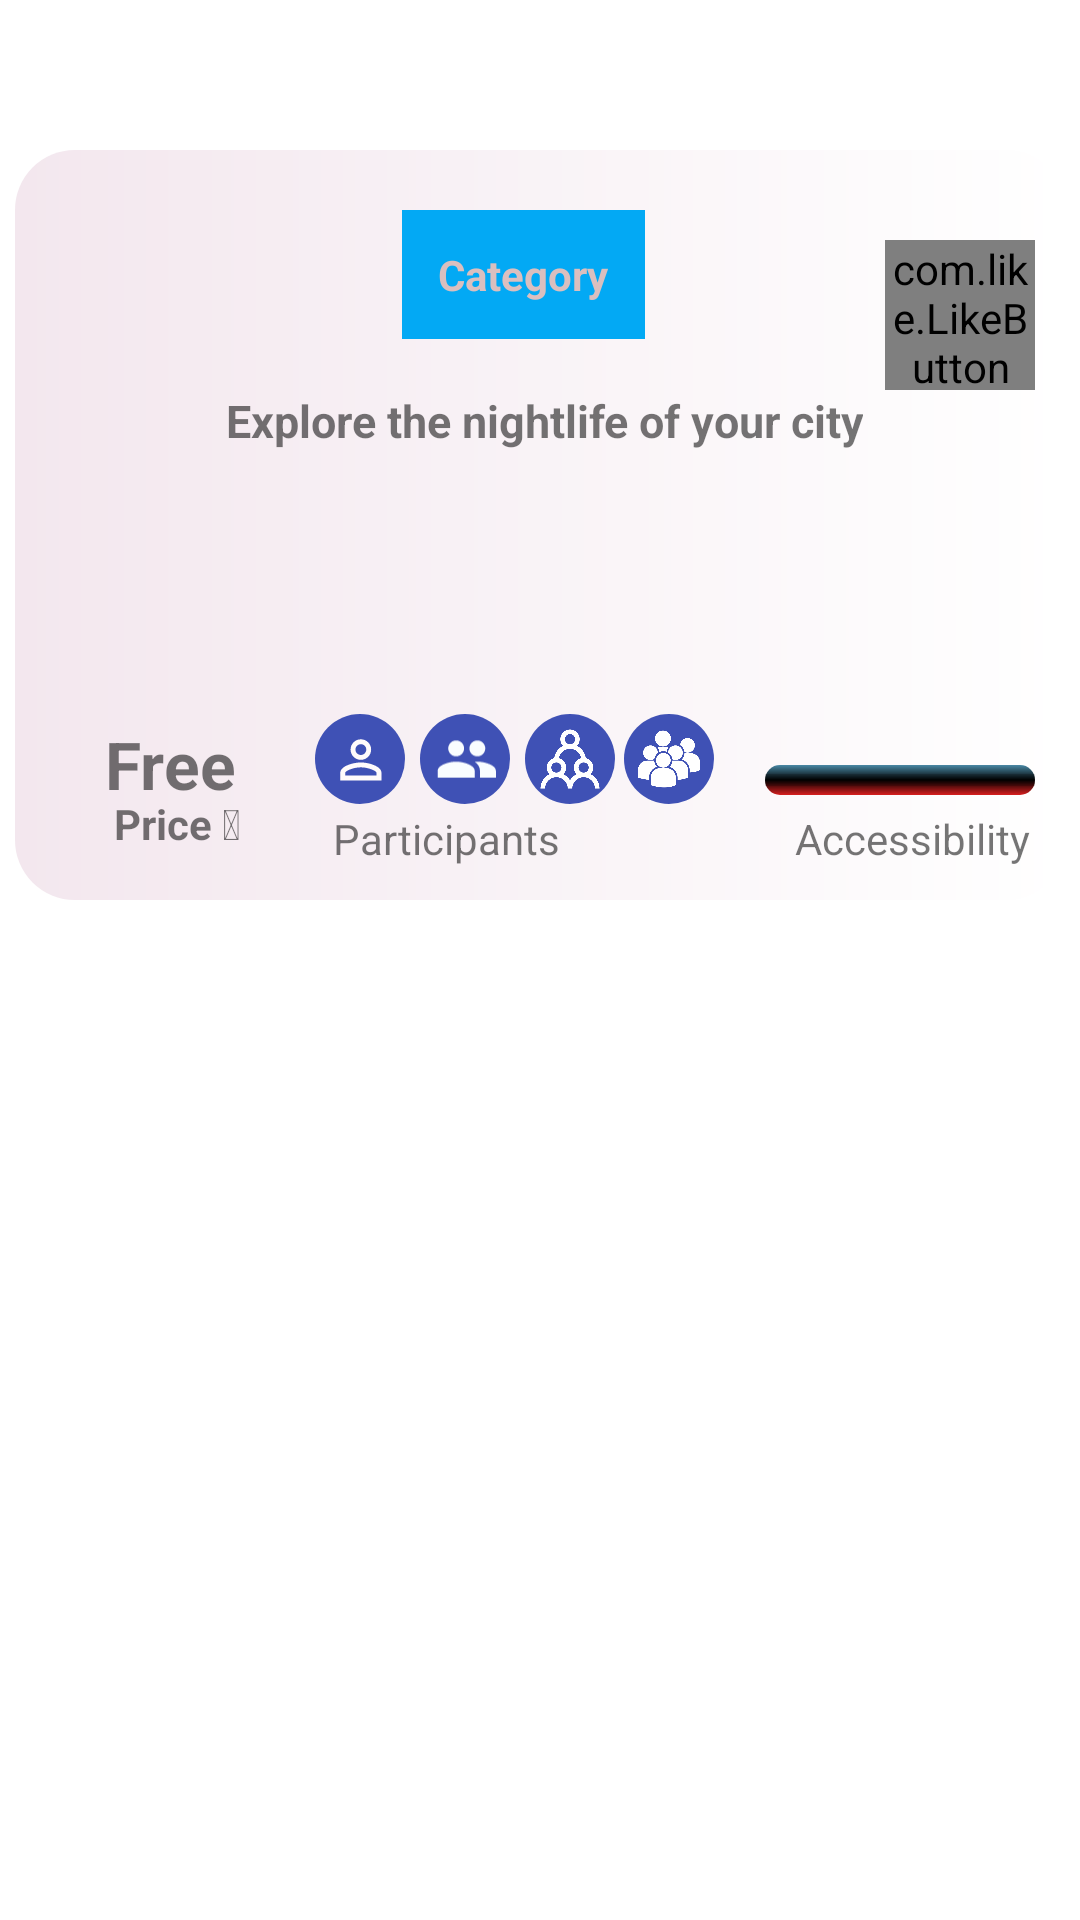

This screen was rendered from an Android layout file. Write that file and the resources it references.
<!-- AndroidManifest.xml: application theme AppTheme -->
<!-- res/layout/list.xml -->
<?xml version="1.0" encoding="utf-8"?>
<LinearLayout xmlns:android="http://schemas.android.com/apk/res/android"
    android:layout_width="wrap_content"
    android:layout_height="wrap_content"
    xmlns:app="http://schemas.android.com/apk/res-auto">


    <androidx.constraintlayout.widget.ConstraintLayout
        android:layout_width="350dp"
        android:layout_height="250dp"

        android:layout_marginLeft="5dp"
        android:layout_marginTop="50dp"
        android:background="@drawable/background">
        <TextView
            android:id="@+id/textViewCategory"
            style="@style/category1"


            android:layout_width="wrap_content"
            android:layout_height="wrap_content"
            android:layout_marginTop="20dp"
            android:layout_marginRight="140dp"
            android:text="Category"
            app:layout_constraintRight_toRightOf="parent"
            app:layout_constraintTop_toTopOf="parent" />











        <TextView
            android:id="@+id/explore_the"
            android:layout_width="wrap_content"
            android:layout_height="wrap_content"
            android:layout_alignParentLeft="true"
            android:layout_marginLeft="70dp"
            android:layout_alignParentTop="true"
            android:layout_marginTop="80dp"
            android:text="Explore the nightlife of your city"

            android:lineSpacingExtra="4sp"
            android:gravity="center_horizontal|center_vertical"
            android:textStyle="bold"
            android:textAllCaps="false"
            android:textSize="15dp"
            app:layout_constraintTop_toTopOf="parent"
            app:layout_constraintLeft_toLeftOf="parent" />




        <com.like.LikeButton
            android:id="@+id/buttonHeartlist"
            app:icon_size="13dp"
            app:icon_type="heart"
            app:like_drawable="@drawable/heart_on"
            app:unlike_drawable="@drawable/heart_off"
            android:layout_width="50dp"
            android:layout_height="50dp"
            android:layout_marginTop="30dp"
            android:layout_marginRight="10dp"
            app:liked="false"
            app:dots_primary_color="@color/colorAccent"
            app:dots_secondary_color="@color/colorPrimary"
            app:circle_end_color="@color/colorAccent"
            app:layout_constraintRight_toRightOf="parent"
            app:layout_constraintTop_toTopOf="parent" />









        <TextView
            android:layout_width="wrap_content"
            android:layout_height="wrap_content"
            android:layout_marginLeft="30dp"
            android:layout_marginTop="190dp"
            android:id="@+id/free"
            android:text="Free"
            android:textAllCaps="false"
            android:textSize="22dp"
            android:textStyle="bold"
            app:layout_constraintLeft_toLeftOf="parent"
            app:layout_constraintTop_toTopOf="parent" />


        <TextView

            android:id="@+id/textPrice"
            android:layout_width="wrap_content"
            android:layout_height="wrap_content"
            android:layout_marginLeft="33dp"
            android:layout_marginTop="215dp"
            android:text="Price &#128176;"
            android:textStyle="bold"
            app:layout_constraintLeft_toLeftOf="parent"
            app:layout_constraintTop_toTopOf="parent"


            />



        <ImageView
            android:id="@+id/percon2"
            android:layout_width="30dp"
            android:layout_height="30dp"
            android:layout_marginLeft="135dp"
            android:layout_marginTop="188dp"
            android:background="@drawable/circle"
            android:scrollX="-5dp"
            android:src="@drawable/ic_group_black_24dp"

            app:layout_constraintLeft_toLeftOf="parent"
            app:layout_constraintTop_toTopOf="parent"
            android:contentDescription="@string/todo1" />


        <ImageView
            android:id="@+id/percon1"
            android:layout_width="30dp"
            android:layout_height="30dp"
            android:layout_marginLeft="100dp"
            android:layout_marginTop="188dp"

            android:background="@drawable/circle"
            android:scrollX="-5dp"
            android:scrollY="-5dp"
            android:src="@drawable/person"

            app:layout_constraintLeft_toLeftOf="parent"
            app:layout_constraintTop_toTopOf="parent"
            android:contentDescription="@string/todo2" />

        <ImageView
            android:id="@+id/percon3"
            android:layout_width="30dp"
            android:layout_height="30dp"
            android:layout_marginLeft="170dp"
            android:layout_marginTop="188dp"

            android:background="@drawable/circle"
            android:src="@drawable/groupv"

            app:layout_constraintLeft_toLeftOf="parent"
            app:layout_constraintTop_toTopOf="parent"
            android:contentDescription="@string/todo3" />


        <ImageView
            android:id="@+id/percon4"
            android:layout_width="30dp"
            android:layout_height="30dp"
            android:layout_marginStart="203dp"
            android:layout_marginTop="188dp"

            android:background="@drawable/circle"
            android:src="@drawable/groupvv"

            app:layout_constraintLeft_toLeftOf="parent"

            app:layout_constraintTop_toTopOf="parent"
            android:contentDescription="@string/todo4" />


        <TextView
            android:layout_width="wrap_content"
            android:layout_height="wrap_content"
            android:layout_marginLeft="106dp"
            android:layout_marginTop="220dp"
            android:text="@string/participants"
               android:id="@+id/Participants"
            app:layout_constraintLeft_toLeftOf="parent"
            app:layout_constraintTop_toTopOf="parent"

            />


        <ProgressBar

            android:id="@+id/progress_bar"
            android:layout_width="90dp"
            android:layout_height="10dp"
            style="@style/Widget.AppCompat.ProgressBar.Horizontal"

            android:background="@drawable/pb_drawable_size"
            android:layout_marginLeft="250dp"
            android:layout_marginTop="205dp"
            android:max="100"
            app:layout_constraintLeft_toLeftOf="parent"

            app:layout_constraintTop_toTopOf="parent"


            />

        <TextView
            android:layout_width="wrap_content"
            android:layout_height="wrap_content"
            android:layout_marginLeft="260dp"
            android:layout_marginTop="220dp"
            android:text="Accessibility"
                android:id="@+id/Accessibility"
            app:layout_constraintLeft_toLeftOf="parent"
            app:layout_constraintTop_toTopOf="parent" />


    </androidx.constraintlayout.widget.ConstraintLayout>











</LinearLayout>
<!-- resources referenced by this layout -->
<resources>
  <color name="colorAccent">#03DAC5</color>
  <color name="colorPrimary">#6200EE</color>
  <!-- drawable background (drawable-v24) -->
  <?xml version="1.0" encoding="utf-8"?>
  <shape xmlns:android="http://schemas.android.com/apk/res/android">
  
      <gradient
          android:endColor="@color/CardsWhite1"
          android:angle="0"
          android:startColor="@color/CardsWhite2"/>
      <corners android:radius="20dp"/>
  
  </shape>
  <!-- drawable circle (drawable-v24) -->
  <?xml version="1.0" encoding="utf-8"?>
  <shape xmlns:android="http://schemas.android.com/apk/res/android"
      android:shape="oval" >
  
      <gradient
          android:centerColor="@color/circle1"
          android:endColor="@color/circle1"
          android:startColor="@color/circle1"
          android:type="sweep" />
  
      <size
          android:height="400dp"
          android:width="400dp" />
  
  
  
  
  </shape>
  <!-- drawable ic_group_black_24dp (drawable-v24) -->
  <vector android:height="24dp" android:tint="#F9FDFF"
      android:viewportHeight="24.0" android:viewportWidth="34"
      android:width="34dp" xmlns:android="http://schemas.android.com/apk/res/android">
      <path android:fillColor="#FF000000" android:pathData="M16,11c1.66,0 2.99,-1.34 2.99,-3S17.66,5 16,5c-1.66,0 -3,1.34 -3,3s1.34,3 3,3zM8,11c1.66,0 2.99,-1.34 2.99,-3S9.66,5 8,5C6.34,5 5,6.34 5,8s1.34,3 3,3zM8,13c-2.33,0 -7,1.17 -7,3.5L1,19h14v-2.5c0,-2.33 -4.67,-3.5 -7,-3.5zM16,13c-0.29,0 -0.62,0.02 -0.97,0.05 1.16,0.84 1.97,1.97 1.97,3.45L17,19h6v-2.5c0,-2.33 -4.67,-3.5 -7,-3.5z"/>
  </vector>
  <!-- drawable person (drawable-v24) -->
  <vector android:height="24dp" android:tint="@color/white"
      android:viewportHeight="35.0" android:viewportWidth="35.0"
  
      android:width="24dp" xmlns:android="http://schemas.android.com/apk/res/android">
      <path android:fillColor="#FF000000" android:pathData="M12,5.9c1.16,0 2.1,0.94 2.1,2.1s-0.94,2.1 -2.1,2.1S9.9,9.16 9.9,8s0.94,-2.1 2.1,-2.1m0,9c2.97,0 6.1,1.46 6.1,2.1v1.1L5.9,18.1L5.9,17c0,-0.64 3.13,-2.1 6.1,-2.1M12,4C9.79,4 8,5.79 8,8s1.79,4 4,4 4,-1.79 4,-4 -1.79,-4 -4,-4zM12,13c-2.67,0 -8,1.34 -8,4v3h16v-3c0,-2.66 -5.33,-4 -8,-4z"/>
  </vector>
  <string name="participants" translatable="false">Participants</string>
  <string name="todo1" translatable="false">TODO</string>
  <string name="todo2" translatable="false">TODO</string>
  <string name="todo3" translatable="false">TODO</string>
  <string name="todo4" translatable="false">TODO</string>
  <style name="category1">
          <item name="android:background">#03A9F4</item>
          <item name="android:layout_marginTop">5dp</item>
          <item name="android:textColor">#DABFBF</item>
          <item name="android:textStyle">bold</item>
          <item name="android:padding">12dp</item>
  
  
  
      </style>
  <style name="AppTheme" parent="Theme.MaterialComponents.Light.DarkActionBar">
          
          <item name="colorPrimary">@color/colorPrimary</item>
          <item name="colorPrimaryDark">@color/colorPrimaryDark</item>
          <item name="colorAccent">@color/colorAccent</item>
      </style>
  <color name="CardsWhite1">#FFFFFF</color>
  <color name="CardsWhite2">#F3E7EE</color>
  <color name="circle1">#3F51B5</color>
  <color name="white">#FFFBFB</color>
  <color name="colorPrimaryDark">#3700B3</color>
</resources>
